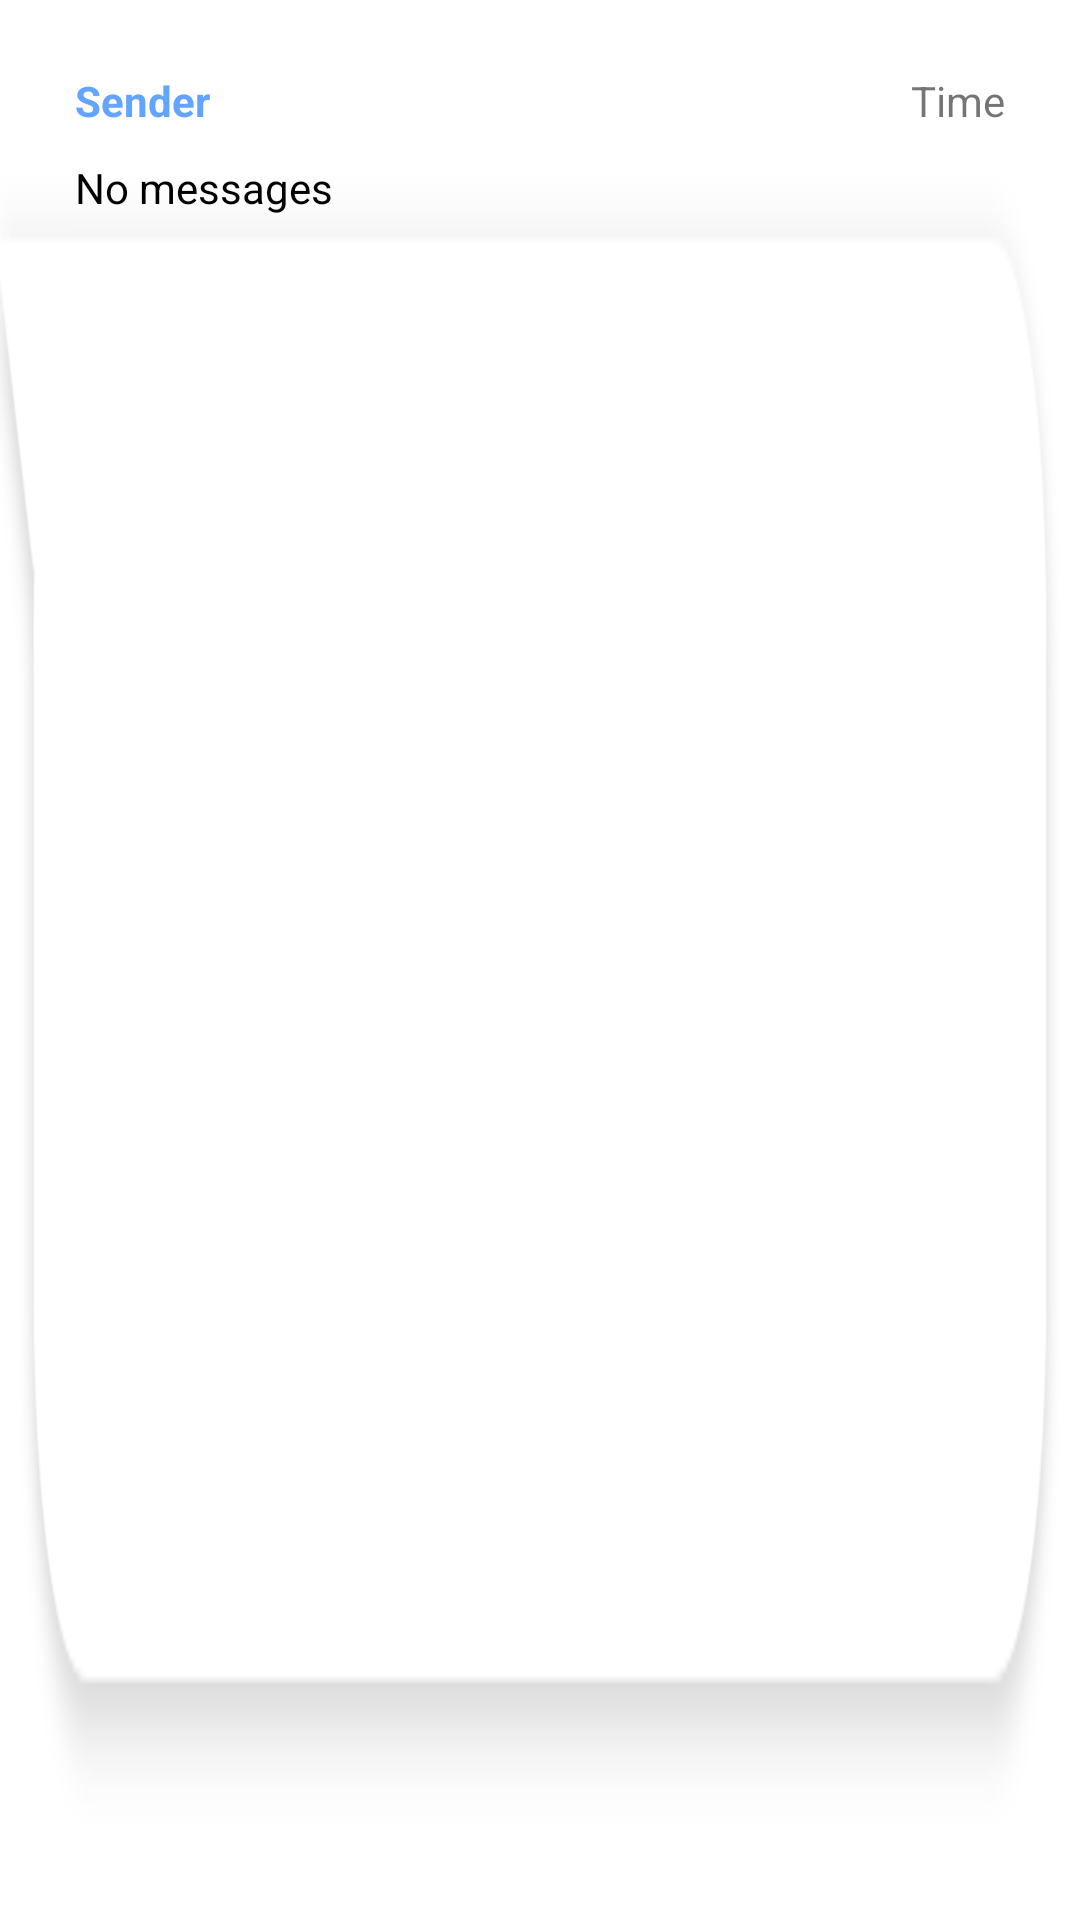

Produce the Android XML layout that renders to this screen, including the resource entries it uses.
<!-- AndroidManifest.xml: application theme Theme.GroupUp -->
<!-- res/layout/third_person_messages.xml -->
<?xml version="1.0" encoding="utf-8"?>
<LinearLayout xmlns:android="http://schemas.android.com/apk/res/android"
    android:layout_width="match_parent"
    android:layout_height="wrap_content"
    android:layout_marginTop="10dp"
    android:layout_marginEnd="100dp"
    android:layout_marginRight="100dp"
    android:background="@drawable/bubblewhitedropshadow"
    android:minWidth="0dp"
    android:minHeight="0dp"
    android:orientation="vertical"
    android:padding="20dp">


    <LinearLayout
        android:layout_width="match_parent"
        android:layout_height="wrap_content"
        android:layout_marginTop="4dp"
        android:orientation="horizontal">

        <TextView
            android:id="@+id/message_sender"
            android:layout_width="wrap_content"
            android:layout_height="wrap_content"
            android:layout_marginStart="5dp"
            android:layout_marginLeft="5dp"
            android:text="@string/sender"
            android:textColor="#63a4ff"
            android:textStyle="bold" />

        <TextView
            android:id="@+id/message_timestamp"
            android:layout_width="wrap_content"
            android:layout_height="wrap_content"
            android:layout_marginEnd="5dp"
            android:layout_marginRight="5dp"
            android:layout_weight="1"
            android:gravity="end"
            android:text="Time" />
    </LinearLayout>

    <TextView
        android:id="@+id/text_message"
        android:layout_width="match_parent"
        android:layout_height="wrap_content"
        android:layout_marginStart="5dp"
        android:layout_marginLeft="5dp"
        android:layout_marginTop="10dp"
        android:layout_marginBottom="10dp"
        android:text="@string/message"
        android:textColor="@color/black" />
</LinearLayout>
<!-- resources referenced by this layout -->
<resources>
  <!-- drawable bubblewhitedropshadow: png bitmap (drawable-xhdpi, 5022 bytes) -->
  <string name="message">No messages</string>
  <string name="sender">Sender</string>
  <style name="Theme.GroupUp" parent="Theme.MaterialComponents.DayNight.DarkActionBar">
          
          <item name="colorPrimary">#1976d2</item>
          <item name="colorPrimaryVariant">#63a4ff</item>
          <item name="colorOnPrimary">@color/white</item>
          
          <item name="colorSecondary">#ffee58</item>
          <item name="colorSecondaryVariant">#ffff8b</item>
          <item name="colorOnSecondary">@color/black</item>
          
          <item name="android:statusBarColor" tools:targetApi="l">?attr/colorPrimaryVariant</item>
          
      </style>
  <!-- not gathered from this repository: default colours our renderer supplied (Android Studio template values) -->
  <color name="black">#FF000000</color>
  <color name="white">#FFFFFFFF</color>
</resources>
